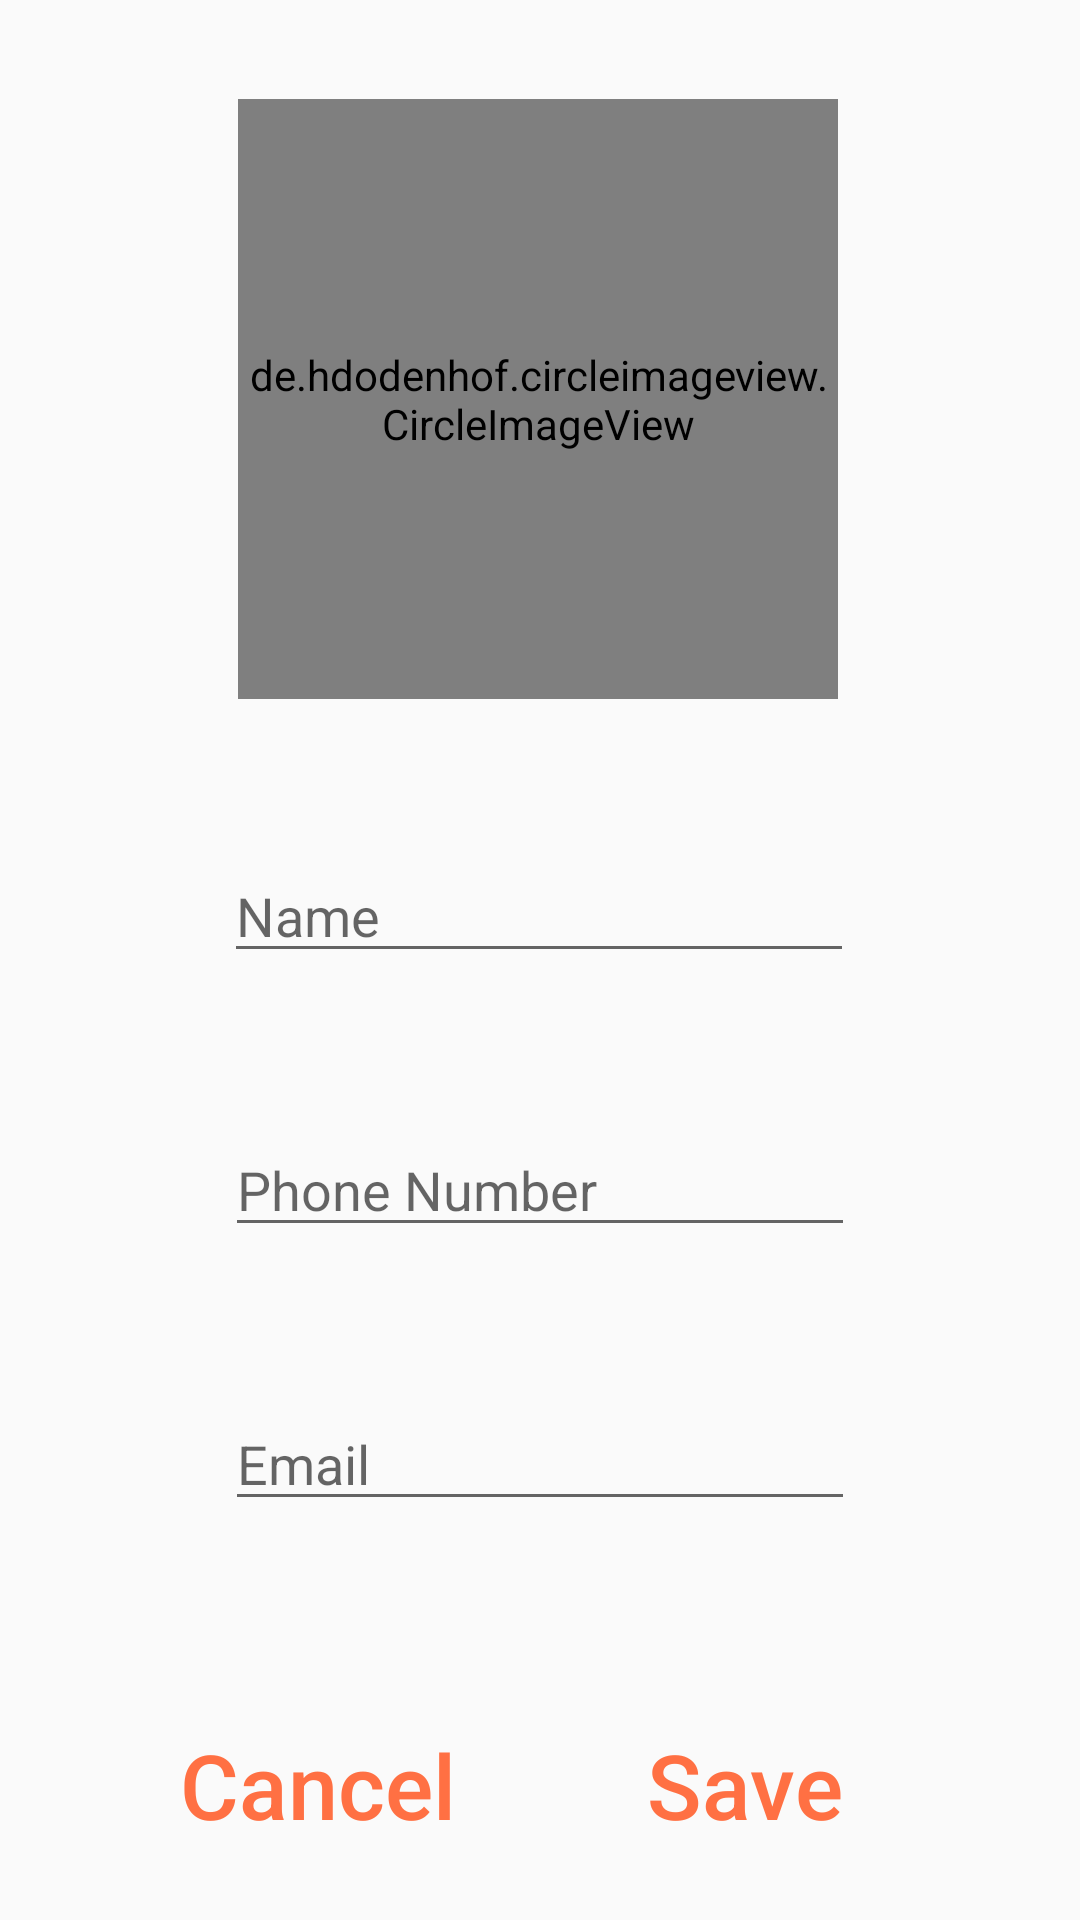

Layout XML and referenced resources for this Android screen:
<!-- AndroidManifest.xml: application theme AppTheme -->
<!-- res/layout/activity_detail.xml -->
<?xml version="1.0" encoding="utf-8"?>

<androidx.constraintlayout.widget.ConstraintLayout xmlns:android="http://schemas.android.com/apk/res/android"
    xmlns:app="http://schemas.android.com/apk/res-auto"
    xmlns:tools="http://schemas.android.com/tools"
    android:layout_width="match_parent"
    android:layout_height="match_parent"
    tools:context=".DetailActivity">

    <de.hdodenhof.circleimageview.CircleImageView
        android:id="@+id/imageView"
        android:layout_width="200dp"
        android:layout_height="200dp"
        android:layout_marginTop="33dp"
        android:layout_marginBottom="396dp"
        android:onClick="selectImage"
        app:civ_border_color="#FFFFFF"
        app:civ_border_width="2dp"
        app:layout_constraintBottom_toBottomOf="parent"
        app:layout_constraintEnd_toEndOf="parent"
        app:layout_constraintHorizontal_bias="0.496"
        app:layout_constraintStart_toStartOf="parent"
        app:layout_constraintTop_toTopOf="parent"
        app:layout_constraintVertical_bias="0.0"
        app:srcCompat="@drawable/add_icon" />

    <EditText
        android:id="@+id/editTextName"
        android:layout_width="wrap_content"
        android:layout_height="wrap_content"
        android:layout_marginTop="50dp"
        android:ems="10"
        android:hint="Name"
        android:inputType="textPersonName"
        app:layout_constraintEnd_toEndOf="parent"
        app:layout_constraintHorizontal_bias="0.497"
        app:layout_constraintStart_toStartOf="parent"
        app:layout_constraintTop_toBottomOf="@+id/imageView" />

    <EditText
        android:id="@+id/editTextPhone"
        android:layout_width="wrap_content"
        android:layout_height="wrap_content"
        android:layout_marginTop="50dp"
        android:ems="10"
        android:hint="Phone Number"
        android:inputType="phone"
        app:layout_constraintEnd_toEndOf="parent"
        app:layout_constraintHorizontal_bias="0.5"
        app:layout_constraintStart_toStartOf="parent"
        app:layout_constraintTop_toBottomOf="@+id/editTextName" />

    <EditText
        android:id="@+id/editTextEmail"
        android:layout_width="wrap_content"
        android:layout_height="wrap_content"
        android:layout_marginTop="50dp"
        android:ems="10"
        android:hint="Email"
        android:inputType="textEmailAddress"
        app:layout_constraintEnd_toEndOf="parent"
        app:layout_constraintHorizontal_bias="0.5"
        app:layout_constraintStart_toStartOf="parent"
        app:layout_constraintTop_toBottomOf="@+id/editTextPhone" />

    <Button
        android:id="@+id/buttonSave"
        android:layout_width="104dp"
        android:layout_height="56dp"
        android:layout_marginEnd="60dp"
        android:layout_marginBottom="17dp"
        android:background="#00FFFFFF"
        android:text="Save"
        android:textAllCaps="false"
        android:textColor="#FF7043"
        android:textSize="30sp"
        app:layout_constraintBottom_toBottomOf="parent"
        app:layout_constraintEnd_toEndOf="parent" />

    <Button
        android:id="@+id/buttonExit"
        android:layout_width="wrap_content"
        android:layout_height="56dp"
        android:layout_marginStart="60dp"
        android:layout_marginBottom="17dp"
        android:background="#00FFFFFF"
        android:text="Cancel"
        android:textAllCaps="false"
        android:textColor="#FF7043"
        android:textSize="30sp"
        app:layout_constraintBottom_toBottomOf="parent"
        app:layout_constraintStart_toStartOf="parent" />
</androidx.constraintlayout.widget.ConstraintLayout>
<!-- resources referenced by this layout -->
<resources>
  <style name="AppTheme" parent="Theme.AppCompat.Light.DarkActionBar">
          
          <item name="colorPrimary">@color/colorPrimary</item>
          <item name="colorPrimaryDark">@color/black</item>
          <item name="colorAccent">@color/colorAccent</item>
          <item name="windowNoTitle">true</item>
          <item name="windowActionBar">false</item>
      </style>
  <!-- not gathered from this repository: default colours our renderer supplied (Android Studio template values) -->
  <color name="black">#FF000000</color>
  <color name="colorPrimary">#FF6200EE</color>
  <color name="colorAccent">#FF03DAC5</color>
</resources>
